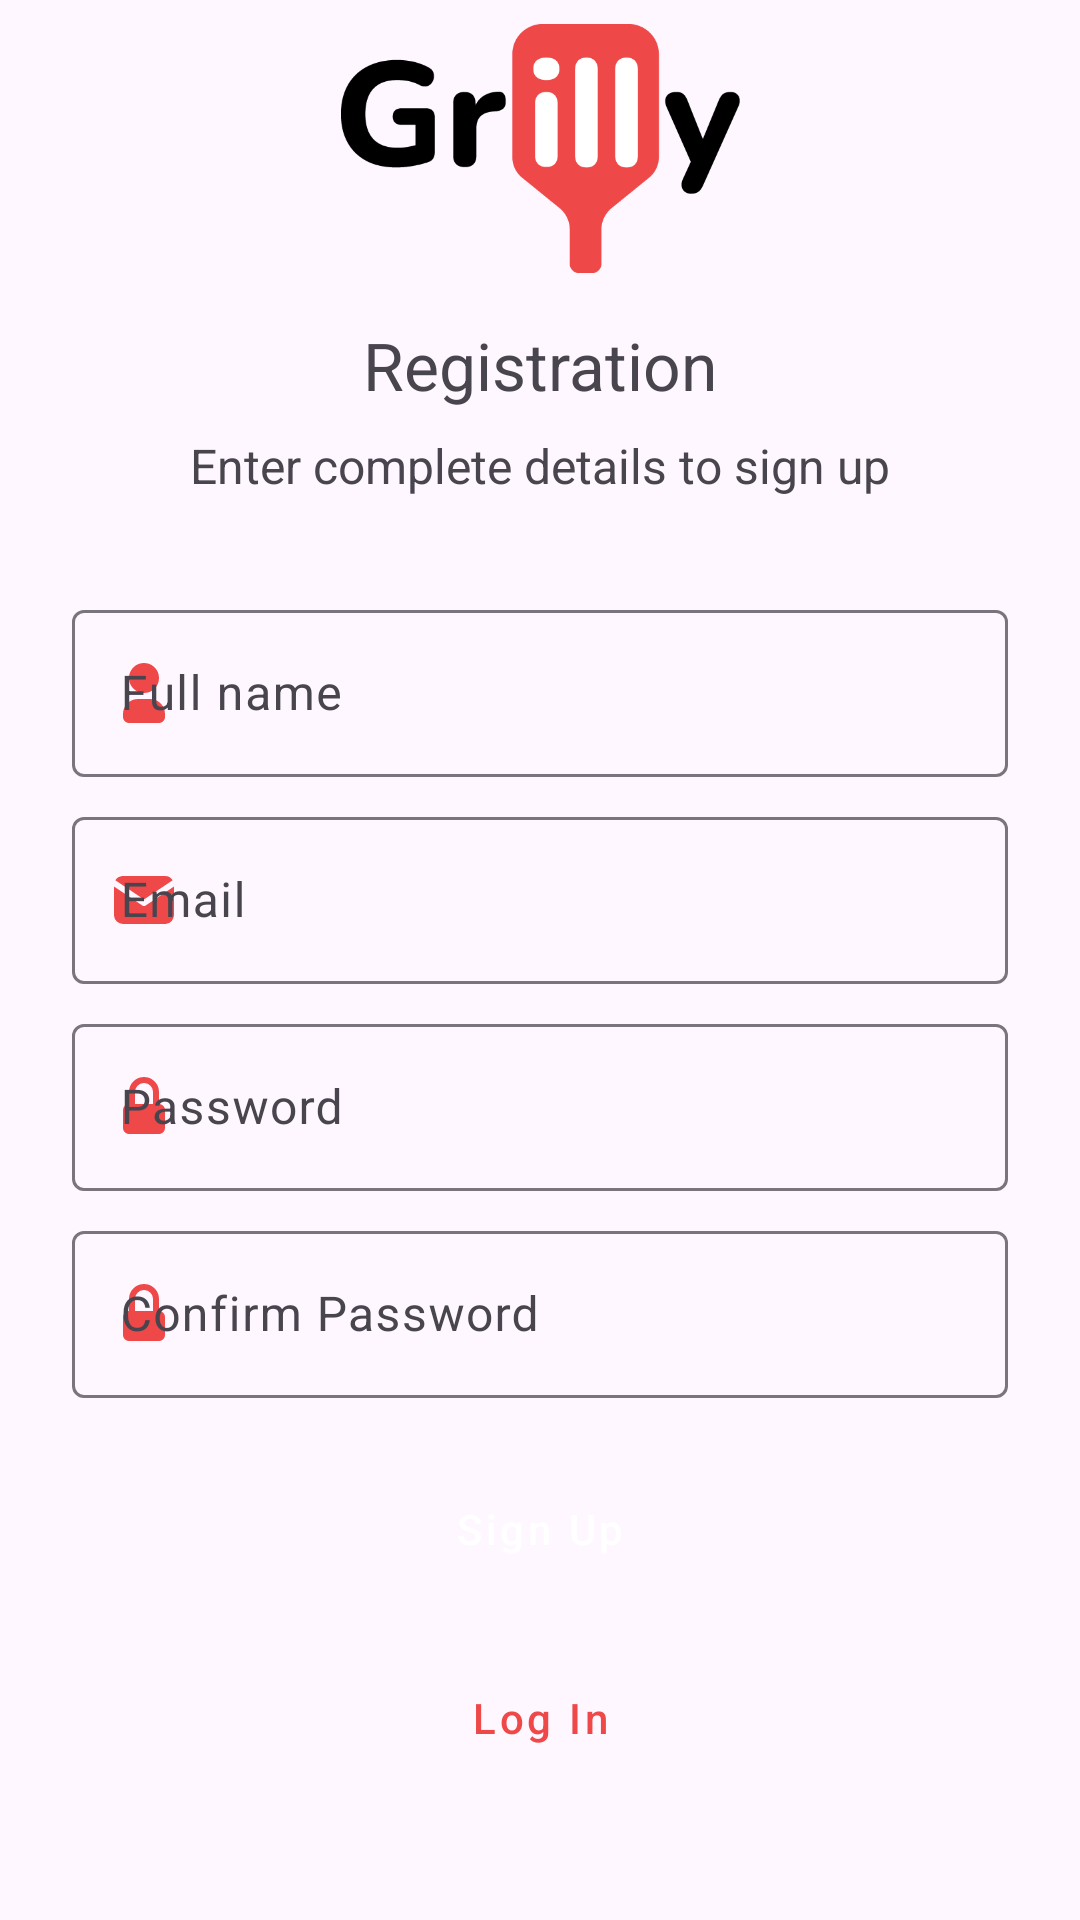

Produce the Android XML layout that renders to this screen, including the resource entries it uses.
<!-- AndroidManifest.xml: application theme Theme.GrillMasterHomeAllone -->
<!-- res/layout/fragment_registration.xml -->
<?xml version="1.0" encoding="utf-8"?>
<androidx.constraintlayout.widget.ConstraintLayout xmlns:android="http://schemas.android.com/apk/res/android"
    xmlns:app="http://schemas.android.com/apk/res-auto"
    xmlns:tools="http://schemas.android.com/tools"
    android:layout_width="match_parent"
    android:layout_height="match_parent"
    android:paddingStart="24dp"
    android:paddingEnd="24dp"
    tools:context=".auth.registration.RegistrationFragment">


    <ImageView
        android:id="@+id/imageView2"
        android:layout_width="wrap_content"
        android:layout_height="wrap_content"
        android:layout_marginTop="8dp"
        android:src="@drawable/logo"
        app:layout_constraintEnd_toEndOf="parent"
        app:layout_constraintStart_toStartOf="parent"
        app:layout_constraintTop_toTopOf="parent" />

    <TextView
        android:id="@+id/textView3"
        android:layout_width="wrap_content"
        android:layout_height="wrap_content"
        android:layout_marginTop="16dp"
        android:text="Registration"
        android:textSize="22dp"
        app:layout_constraintEnd_toEndOf="parent"
        app:layout_constraintStart_toStartOf="parent"
        app:layout_constraintTop_toBottomOf="@+id/imageView2" />

    <TextView
        android:id="@+id/textView4"
        android:layout_width="wrap_content"
        android:layout_height="wrap_content"
        android:layout_marginTop="8dp"
        android:text="Enter complete details to sign up"
        android:textSize="16dp"
        app:layout_constraintEnd_toEndOf="parent"
        app:layout_constraintStart_toStartOf="parent"
        app:layout_constraintTop_toBottomOf="@+id/textView3" />

    <com.google.android.material.textfield.TextInputLayout
        android:id="@+id/layoutFullname"
        android:layout_width="match_parent"
        android:layout_height="wrap_content"
        android:layout_marginTop="32dp"
        android:hint="Full name"
        app:startIconDrawable="@drawable/icon_person"
        app:startIconTint="@color/primary"

        app:layout_constraintEnd_toEndOf="parent"
        app:layout_constraintStart_toStartOf="parent"
        app:layout_constraintTop_toBottomOf="@+id/textView4">

        <com.google.android.material.textfield.TextInputEditText
            android:id="@+id/edFullname"
            android:inputType="textPersonName"
            android:layout_width="match_parent"
            android:layout_height="wrap_content" />

    </com.google.android.material.textfield.TextInputLayout>
    <com.google.android.material.textfield.TextInputLayout
        android:id="@+id/layoutEmail"
        android:layout_width="match_parent"
        android:layout_height="wrap_content"
        android:layout_marginTop="8dp"
        android:hint="Email"
        app:layout_constraintEnd_toEndOf="parent"
        app:layout_constraintStart_toStartOf="parent"
        app:layout_constraintTop_toBottomOf="@+id/layoutFullname"
        app:startIconDrawable="@drawable/icon_email"
        app:startIconTint="@color/primary">

        <com.google.android.material.textfield.TextInputEditText
            android:id="@+id/edEmail"
            android:layout_width="match_parent"
            android:layout_height="wrap_content"
            android:inputType="textEmailAddress" />

    </com.google.android.material.textfield.TextInputLayout>
    <com.google.android.material.textfield.TextInputLayout
        android:id="@+id/layoutPassword"
        android:layout_width="match_parent"
        android:layout_height="wrap_content"
        android:hint="Password"
        android:layout_marginTop="8dp"
        app:layout_constraintEnd_toEndOf="parent"
        app:layout_constraintStart_toStartOf="parent"
        app:layout_constraintTop_toBottomOf="@+id/layoutEmail"
        app:startIconDrawable="@drawable/icon_lock"
        app:startIconTint="@color/primary">

        <com.google.android.material.textfield.TextInputEditText
            android:id="@+id/edPassword"
            android:layout_width="match_parent"
            android:layout_height="wrap_content"
            android:inputType="textPassword"/>

    </com.google.android.material.textfield.TextInputLayout>
    <com.google.android.material.textfield.TextInputLayout
        android:id="@+id/layoutConfirmPassword"
        android:layout_width="match_parent"
        android:layout_height="wrap_content"
        android:hint="Confirm Password"
        android:layout_marginTop="8dp"
        app:layout_constraintEnd_toEndOf="parent"
        app:layout_constraintStart_toStartOf="parent"
        app:layout_constraintTop_toBottomOf="@+id/layoutPassword"
        app:startIconDrawable="@drawable/icon_lock"
        app:startIconTint="@color/primary">

        <com.google.android.material.textfield.TextInputEditText
            android:id="@+id/edConfirmPassword"
            android:layout_width="match_parent"
            android:layout_height="wrap_content"
            android:inputType="textPassword" />

    </com.google.android.material.textfield.TextInputLayout>


    <Button
        android:id="@+id/btnSignUp"
        style="@style/Widget.MaterialComponents.Button"
        android:layout_width="match_parent"
        android:layout_height="55dp"
        android:layout_marginTop="16dp"
        android:text="Sign Up"
        android:textAllCaps="false"
        app:layout_constraintEnd_toEndOf="parent"
        app:layout_constraintStart_toStartOf="parent"
        app:layout_constraintTop_toBottomOf="@+id/layoutConfirmPassword" />

    <Button
        android:id="@+id/btnLogIn"
        style="@style/Widget.MaterialComponents.Button.OutlinedButton"
        android:layout_width="match_parent"
        android:layout_height="55dp"
        android:layout_marginTop="8dp"
        android:text="Log In"
        android:textAllCaps="false"
        android:textColor="@color/primary"
        app:layout_constraintEnd_toEndOf="parent"
        app:layout_constraintHorizontal_bias="0.0"
        app:layout_constraintStart_toStartOf="parent"
        app:layout_constraintTop_toBottomOf="@+id/btnSignUp" />

</androidx.constraintlayout.widget.ConstraintLayout>
<!-- resources referenced by this layout -->
<resources>
  <color name="primary">#EE4849</color>
  <!-- drawable icon_email (drawable) -->
  <vector xmlns:android="http://schemas.android.com/apk/res/android"
      android:width="24dp"
      android:height="24dp"
      android:viewportWidth="24"
      android:viewportHeight="24">
    <path
        android:pathData="M22,7.535V17a3,3 0,0 1,-2.824 3L19,20H5a3,3 0,0 1,-3 -2.824L2,17V7.535l9.445,6.3 0.116,0.066a1,1 0,0 0,0.878 0l0.116,-0.066L22,7.535Z"
        android:strokeLineJoin="round"
        android:strokeWidth="0"
        android:fillColor="#ee4849"
        android:strokeLineCap="round"/>
    <path
        android:pathData="M19,4a3,3 0,0 1,2.555 1.427L12,11.8 2.445,5.427A3,3 0,0 1,4.8 4.007L5,4Z"
        android:strokeLineJoin="round"
        android:strokeWidth="0"
        android:fillColor="#ffb3b3"
        android:strokeLineCap="round"/>
  </vector>
  <!-- drawable icon_lock (drawable) -->
  <vector xmlns:android="http://schemas.android.com/apk/res/android"
      android:width="24dp"
      android:height="24dp"
      android:viewportWidth="24"
      android:viewportHeight="24">
    <path
        android:pathData="M8,11V7a4,4 0,0 1,8 0v4"
        android:strokeLineJoin="round"
        android:strokeWidth="2"
        android:fillColor="#00000000"
        android:strokeColor="#ffb3b3"
        android:strokeLineCap="round"/>
    <path
        android:pathData="M5,13a2,2 0,0 1,2 -2H17a2,2 0,0 1,2 2v6a2,2 0,0 1,-2 2H7a2,2 0,0 1,-2 -2Z"
        android:fillColor="#ee4849"/>
    <path
        android:pathData="M11,16a1,1 0,1 0,1 -1,1 1,0 0,0 -1,1"
        android:strokeLineJoin="round"
        android:strokeWidth="2"
        android:fillColor="#00000000"
        android:strokeColor="#f9fefb"
        android:strokeLineCap="round"/>
  </vector>
  <!-- drawable icon_person (drawable) -->
  <vector xmlns:android="http://schemas.android.com/apk/res/android"
      android:width="24dp"
      android:height="24dp"
      android:viewportWidth="24"
      android:viewportHeight="24">
    <path
        android:pathData="M12,2A5,5 0,1 1,7 7l0.005,-0.217A5,5 0,0 1,12 2Z"
        android:strokeLineJoin="round"
        android:strokeWidth="0"
        android:fillColor="#ffb3b3"
        android:strokeLineCap="round"/>
    <path
        android:pathData="M14,14a5,5 0,0 1,5 5v1a2,2 0,0 1,-2 2H7a2,2 0,0 1,-2 -2V19a5,5 0,0 1,5 -5Z"
        android:strokeLineJoin="round"
        android:strokeWidth="0"
        android:fillColor="#ee4849"
        android:strokeLineCap="round"/>
  </vector>
  <!-- drawable logo: png bitmap (drawable-hdpi, 7590 bytes) -->
  <style name="Theme.GrillMasterHomeAllone" parent="Base.Theme.GrillMasterHomeAllone" />
  <style name="Base.Theme.GrillMasterHomeAllone" parent="Theme.Material3.DayNight.NoActionBar">
          
          <item name="colorPrimary">@color/primary</item>
      </style>
</resources>
